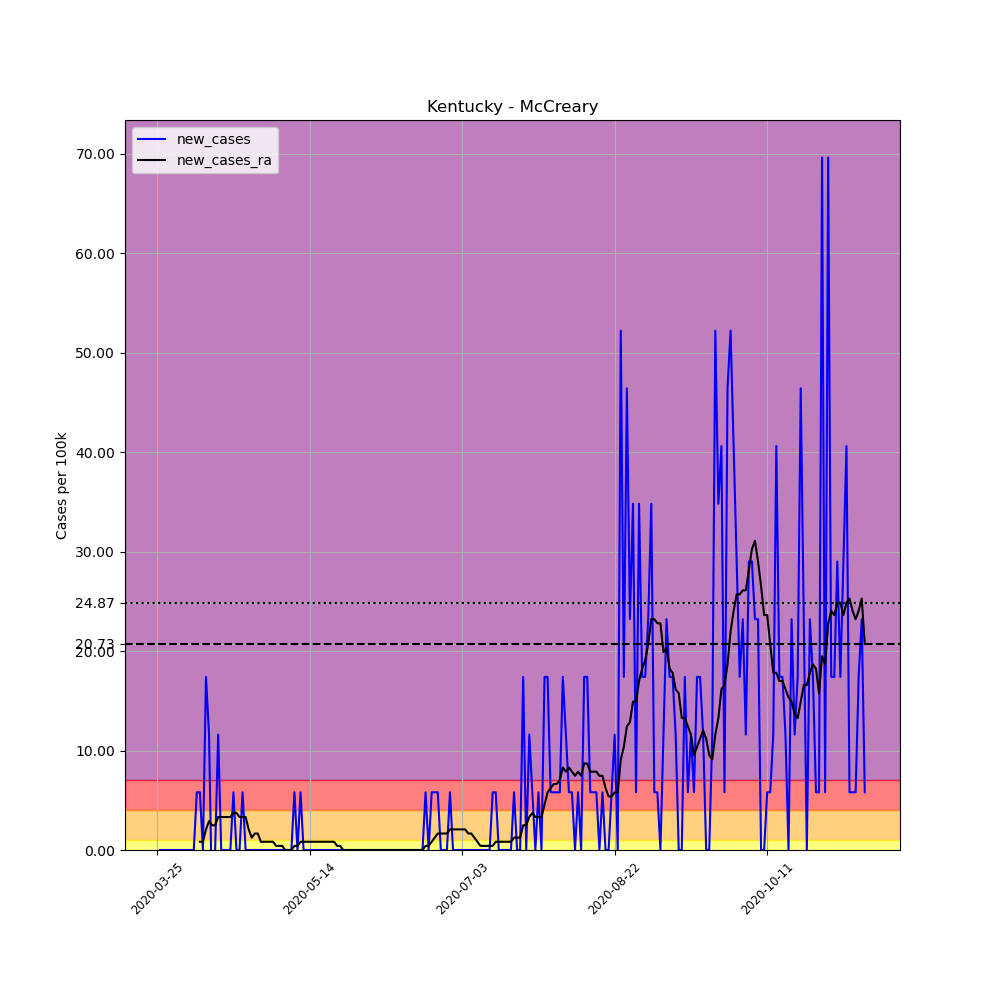

Data behind this chart, as committed beside it:
, date, county, state, fips, cases, deaths, COUNTY, STNAME, CTYNAME, POPESTIMATE2019, per_100k, new_cases, new_cases_ra
331018, 2020-03-25, McCreary, Kentucky, 21147, 1, 0, 147, Kentucky, McCreary, 17231, 5.803, , 
331019, 2020-03-26, McCreary, Kentucky, 21147, 1, 0, 147, Kentucky, McCreary, 17231, 5.803, 0.0, 
331020, 2020-03-27, McCreary, Kentucky, 21147, 1, 0, 147, Kentucky, McCreary, 17231, 5.803, 0.0, 
331021, 2020-03-28, McCreary, Kentucky, 21147, 1, 0, 147, Kentucky, McCreary, 17231, 5.803, 0.0, 
331022, 2020-03-29, McCreary, Kentucky, 21147, 1, 0, 147, Kentucky, McCreary, 17231, 5.803, 0.0, 
331023, 2020-03-30, McCreary, Kentucky, 21147, 1, 0, 147, Kentucky, McCreary, 17231, 5.803, 0.0, 
331024, 2020-03-31, McCreary, Kentucky, 21147, 1, 0, 147, Kentucky, McCreary, 17231, 5.803, 0.0, 
331025, 2020-04-01, McCreary, Kentucky, 21147, 1, 0, 147, Kentucky, McCreary, 17231, 5.803, 0.0, 
331026, 2020-04-02, McCreary, Kentucky, 21147, 1, 0, 147, Kentucky, McCreary, 17231, 5.803, 0.0, 
331027, 2020-04-03, McCreary, Kentucky, 21147, 1, 0, 147, Kentucky, McCreary, 17231, 5.803, 0.0, 
331028, 2020-04-04, McCreary, Kentucky, 21147, 1, 0, 147, Kentucky, McCreary, 17231, 5.803, 0.0, 
331029, 2020-04-05, McCreary, Kentucky, 21147, 1, 0, 147, Kentucky, McCreary, 17231, 5.803, 0.0, 
331030, 2020-04-06, McCreary, Kentucky, 21147, 1, 0, 147, Kentucky, McCreary, 17231, 5.803, 0.0, 
331031, 2020-04-07, McCreary, Kentucky, 21147, 2, 0, 147, Kentucky, McCreary, 17231, 11.61, 5.803, 
331032, 2020-04-08, McCreary, Kentucky, 21147, 3, 0, 147, Kentucky, McCreary, 17231, 17.41, 5.803, 0.8291
331033, 2020-04-09, McCreary, Kentucky, 21147, 3, 0, 147, Kentucky, McCreary, 17231, 17.41, 0.0, 0.8291
331034, 2020-04-10, McCreary, Kentucky, 21147, 6, 0, 147, Kentucky, McCreary, 17231, 34.82, 17.41, 2.073
331035, 2020-04-11, McCreary, Kentucky, 21147, 8, 0, 147, Kentucky, McCreary, 17231, 46.43, 11.61, 2.902
331036, 2020-04-12, McCreary, Kentucky, 21147, 7, 0, 147, Kentucky, McCreary, 17231, 40.62, -5.803, 2.487
331037, 2020-04-13, McCreary, Kentucky, 21147, 7, 0, 147, Kentucky, McCreary, 17231, 40.62, 0.0, 2.487
331038, 2020-04-14, McCreary, Kentucky, 21147, 9, 0, 147, Kentucky, McCreary, 17231, 52.23, 11.61, 3.316
331039, 2020-04-15, McCreary, Kentucky, 21147, 9, 0, 147, Kentucky, McCreary, 17231, 52.23, 0.0, 3.316
331040, 2020-04-16, McCreary, Kentucky, 21147, 9, 0, 147, Kentucky, McCreary, 17231, 52.23, 0.0, 3.316
331041, 2020-04-17, McCreary, Kentucky, 21147, 9, 0, 147, Kentucky, McCreary, 17231, 52.23, 0.0, 3.316
331042, 2020-04-18, McCreary, Kentucky, 21147, 9, 0, 147, Kentucky, McCreary, 17231, 52.23, 0.0, 3.316
331043, 2020-04-19, McCreary, Kentucky, 21147, 10, 0, 147, Kentucky, McCreary, 17231, 58.03, 5.803, 3.731
331044, 2020-04-20, McCreary, Kentucky, 21147, 10, 0, 147, Kentucky, McCreary, 17231, 58.03, 0.0, 3.731
331045, 2020-04-21, McCreary, Kentucky, 21147, 10, 0, 147, Kentucky, McCreary, 17231, 58.03, 0.0, 3.316
331046, 2020-04-22, McCreary, Kentucky, 21147, 11, 0, 147, Kentucky, McCreary, 17231, 63.84, 5.803, 3.316
331047, 2020-04-23, McCreary, Kentucky, 21147, 11, 0, 147, Kentucky, McCreary, 17231, 63.84, 0.0, 3.316
331048, 2020-04-24, McCreary, Kentucky, 21147, 11, 0, 147, Kentucky, McCreary, 17231, 63.84, 0.0, 2.073
331049, 2020-04-25, McCreary, Kentucky, 21147, 11, 0, 147, Kentucky, McCreary, 17231, 63.84, 0.0, 1.244
331050, 2020-04-26, McCreary, Kentucky, 21147, 11, 0, 147, Kentucky, McCreary, 17231, 63.84, 0.0, 1.658
331051, 2020-04-27, McCreary, Kentucky, 21147, 11, 0, 147, Kentucky, McCreary, 17231, 63.84, 0.0, 1.658
331052, 2020-04-28, McCreary, Kentucky, 21147, 11, 0, 147, Kentucky, McCreary, 17231, 63.84, 0.0, 0.8291
331053, 2020-04-29, McCreary, Kentucky, 21147, 11, 0, 147, Kentucky, McCreary, 17231, 63.84, 0.0, 0.8291
331054, 2020-04-30, McCreary, Kentucky, 21147, 11, 0, 147, Kentucky, McCreary, 17231, 63.84, 0.0, 0.8291
331055, 2020-05-01, McCreary, Kentucky, 21147, 11, 0, 147, Kentucky, McCreary, 17231, 63.84, 0.0, 0.8291
331056, 2020-05-02, McCreary, Kentucky, 21147, 11, 0, 147, Kentucky, McCreary, 17231, 63.84, 0.0, 0.8291
331057, 2020-05-03, McCreary, Kentucky, 21147, 11, 0, 147, Kentucky, McCreary, 17231, 63.84, 0.0, 0.4145
331058, 2020-05-04, McCreary, Kentucky, 21147, 11, 0, 147, Kentucky, McCreary, 17231, 63.84, 0.0, 0.4145
331059, 2020-05-05, McCreary, Kentucky, 21147, 11, 0, 147, Kentucky, McCreary, 17231, 63.84, 0.0, 0.4145
331060, 2020-05-06, McCreary, Kentucky, 21147, 11, 0, 147, Kentucky, McCreary, 17231, 63.84, 0.0, 0.0
331061, 2020-05-07, McCreary, Kentucky, 21147, 11, 0, 147, Kentucky, McCreary, 17231, 63.84, 0.0, 0.0
331062, 2020-05-08, McCreary, Kentucky, 21147, 11, 0, 147, Kentucky, McCreary, 17231, 63.84, 0.0, 0.0
331063, 2020-05-09, McCreary, Kentucky, 21147, 12, 0, 147, Kentucky, McCreary, 17231, 69.64, 5.803, 0.4145
331064, 2020-05-10, McCreary, Kentucky, 21147, 12, 0, 147, Kentucky, McCreary, 17231, 69.64, 0.0, 0.4145
331065, 2020-05-11, McCreary, Kentucky, 21147, 13, 0, 147, Kentucky, McCreary, 17231, 75.45, 5.803, 0.8291
331066, 2020-05-12, McCreary, Kentucky, 21147, 13, 0, 147, Kentucky, McCreary, 17231, 75.45, 0.0, 0.8291
331067, 2020-05-13, McCreary, Kentucky, 21147, 13, 0, 147, Kentucky, McCreary, 17231, 75.45, 0.0, 0.8291
331068, 2020-05-14, McCreary, Kentucky, 21147, 13, 0, 147, Kentucky, McCreary, 17231, 75.45, 0.0, 0.8291
331069, 2020-05-15, McCreary, Kentucky, 21147, 13, 0, 147, Kentucky, McCreary, 17231, 75.45, 0.0, 0.8291
331070, 2020-05-16, McCreary, Kentucky, 21147, 13, 0, 147, Kentucky, McCreary, 17231, 75.45, 0.0, 0.8291
331071, 2020-05-17, McCreary, Kentucky, 21147, 13, 0, 147, Kentucky, McCreary, 17231, 75.45, 0.0, 0.8291
331072, 2020-05-18, McCreary, Kentucky, 21147, 13, 0, 147, Kentucky, McCreary, 17231, 75.45, 0.0, 0.8291
331073, 2020-05-19, McCreary, Kentucky, 21147, 13, 0, 147, Kentucky, McCreary, 17231, 75.45, 0.0, 0.8291
331074, 2020-05-20, McCreary, Kentucky, 21147, 13, 0, 147, Kentucky, McCreary, 17231, 75.45, 0.0, 0.8291
331075, 2020-05-21, McCreary, Kentucky, 21147, 13, 0, 147, Kentucky, McCreary, 17231, 75.45, 0.0, 0.8291
331076, 2020-05-22, McCreary, Kentucky, 21147, 13, 0, 147, Kentucky, McCreary, 17231, 75.45, 0.0, 0.8291
331077, 2020-05-23, McCreary, Kentucky, 21147, 13, 0, 147, Kentucky, McCreary, 17231, 75.45, 0.0, 0.4145
... 173 more rows
